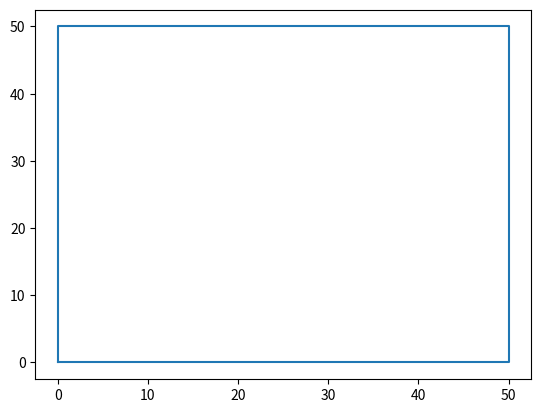

Python code for this plot:
#pip install matplotlib --proxy http://tanulo01:Tanulo0118@172.16.0.5:8080
import matplotlib.pyplot as plt
import numpy as np

xpoints = np.array([0, 16])
ypoints = np.array([0, 25])

#plt.plot(xpoints, ypoints)
#plt.plot([10,20],[32,10])

#haz
x=[0,50,50,0,0]
y=[0,0,50,50,0]
plt.plot(x, y)
plt.show()
